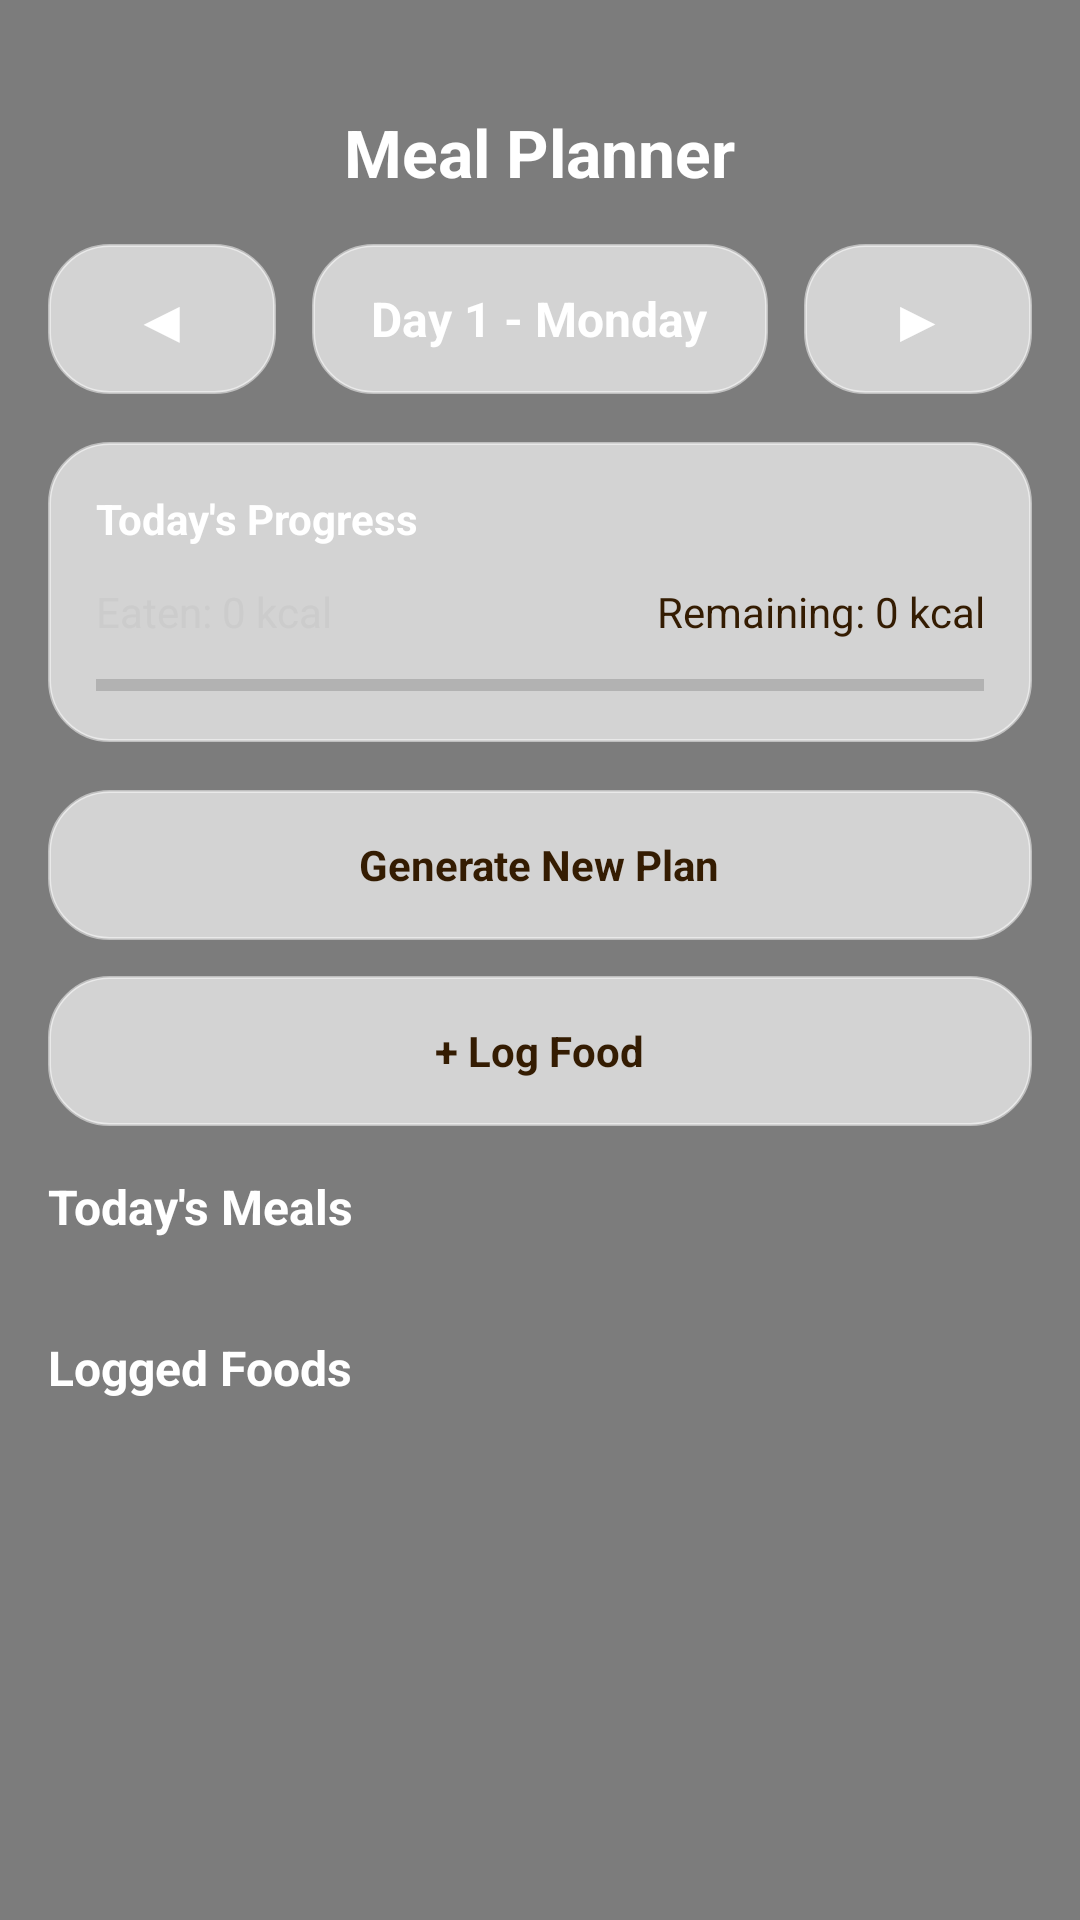

Layout XML and referenced resources for this Android screen:
<!-- AndroidManifest.xml: application theme Theme.AppCompat.Light.NoActionBar -->
<!-- res/layout/activity_meal_planner.xml -->
<?xml version="1.0" encoding="utf-8"?>
<FrameLayout xmlns:android="http://schemas.android.com/apk/res/android"
    xmlns:app="http://schemas.android.com/apk/res-auto"
    android:layout_width="match_parent"
    android:layout_height="match_parent">

    <ImageView
        android:layout_width="match_parent"
        android:layout_height="match_parent"
        android:src="@drawable/splash_bg"
        android:scaleType="centerCrop" />

    <View
        android:layout_width="match_parent"
        android:layout_height="match_parent"
        android:background="#80000000" />

    <ScrollView
        android:layout_width="match_parent"
        android:layout_height="match_parent"
        android:fillViewport="true"
        android:scrollbars="none">

        <LinearLayout
            android:layout_width="match_parent"
            android:layout_height="wrap_content"
            android:orientation="vertical"
            android:padding="16dp">

            

            <LinearLayout
                android:layout_width="match_parent"
                android:layout_height="wrap_content"
                android:orientation="horizontal"
                android:gravity="center"
                android:layout_marginTop="20dp"
                android:layout_marginBottom="16dp">

                <TextView
                    android:layout_width="wrap_content"
                    android:layout_height="wrap_content"
                    android:text="Meal Planner"
                    android:textSize="22sp"
                    android:textStyle="bold"
                    android:textColor="#FFFFFF"
                    android:gravity="center" />

            </LinearLayout>

            
            <LinearLayout
                android:layout_width="match_parent"
                android:layout_height="wrap_content"
                android:orientation="horizontal"
                android:layout_marginBottom="16dp">

                <LinearLayout
                    android:id="@+id/btn_prev_day"
                    android:layout_width="0dp"
                    android:layout_height="50dp"
                    android:layout_weight="1"
                    android:background="@drawable/transparent_card_bg"
                    android:gravity="center"
                    android:clickable="true"
                    android:focusable="true"
                    android:layout_marginEnd="8dp">

                    <TextView
                        android:layout_width="wrap_content"
                        android:layout_height="wrap_content"
                        android:text="◀"
                        android:textSize="20sp"
                        android:textColor="#FFFFFF" />

                </LinearLayout>

                <LinearLayout
                    android:layout_width="0dp"
                    android:layout_height="50dp"
                    android:layout_weight="2"
                    android:background="@drawable/transparent_card_bg"
                    android:gravity="center"
                    android:layout_marginStart="4dp"
                    android:layout_marginEnd="4dp">

                    <TextView
                        android:id="@+id/tv_day_label"
                        android:layout_width="wrap_content"
                        android:layout_height="wrap_content"
                        android:text="Day 1 - Monday"
                        android:textSize="16sp"
                        android:textStyle="bold"
                        android:textColor="#FFFFFF" />

                </LinearLayout>

                <LinearLayout
                    android:id="@+id/btn_next_day"
                    android:layout_width="0dp"
                    android:layout_height="50dp"
                    android:layout_weight="1"
                    android:background="@drawable/transparent_card_bg"
                    android:gravity="center"
                    android:clickable="true"
                    android:focusable="true"
                    android:layout_marginStart="8dp">

                    <TextView
                        android:layout_width="wrap_content"
                        android:layout_height="wrap_content"
                        android:text="▶"
                        android:textSize="20sp"
                        android:textColor="#FFFFFF" />

                </LinearLayout>

            </LinearLayout>

            
            <LinearLayout
                android:layout_width="match_parent"
                android:layout_height="wrap_content"
                android:orientation="vertical"
                android:background="@drawable/transparent_card_bg"
                android:padding="16dp"
                android:layout_marginBottom="16dp">

                <TextView
                    android:layout_width="wrap_content"
                    android:layout_height="wrap_content"
                    android:text="Today's Progress"
                    android:textSize="14sp"
                    android:textStyle="bold"
                    android:textColor="#FFFFFF"
                    android:layout_marginBottom="12dp" />

                <LinearLayout
                    android:layout_width="match_parent"
                    android:layout_height="wrap_content"
                    android:orientation="horizontal">

                    <TextView
                        android:id="@+id/tv_total_calories"
                        android:layout_width="0dp"
                        android:layout_height="wrap_content"
                        android:layout_weight="1"
                        android:text="Eaten: 0 kcal"
                        android:textSize="14sp"
                        android:textColor="#CCCCCC" />

                    <TextView
                        android:id="@+id/tv_remaining_calories"
                        android:layout_width="0dp"
                        android:layout_height="wrap_content"
                        android:layout_weight="1"
                        android:text="Remaining: 0 kcal"
                        android:textSize="14sp"
                        android:textColor="#341C02"
                        android:gravity="end" />

                </LinearLayout>

                <ProgressBar
                    android:id="@+id/progress_day"
                    style="?android:attr/progressBarStyleHorizontal"
                    android:layout_width="match_parent"
                    android:layout_height="6dp"
                    android:layout_marginTop="12dp"
                    android:progressTint="#341C02"
                    android:progress="0" />

            </LinearLayout>

            <LinearLayout
                android:id="@+id/btn_generate_plan"
                android:layout_width="match_parent"
                android:layout_height="50dp"
                android:background="@drawable/transparent_card_bg"
                android:gravity="center"
                android:clickable="true"
                android:focusable="true"
                android:layout_marginBottom="12dp">

                <TextView
                    android:layout_width="wrap_content"
                    android:layout_height="wrap_content"
                    android:text="Generate New Plan"
                    android:textSize="14sp"
                    android:textColor="#341C02"
                    android:textStyle="bold" />

            </LinearLayout>

            
            <LinearLayout
                android:id="@+id/btn_log_food"
                android:layout_width="match_parent"
                android:layout_height="50dp"
                android:background="@drawable/transparent_card_bg"
                android:gravity="center"
                android:clickable="true"
                android:focusable="true"
                android:layout_marginBottom="16dp">

                <TextView
                    android:layout_width="wrap_content"
                    android:layout_height="wrap_content"
                    android:text="+ Log Food"
                    android:textSize="14sp"
                    android:textColor="#341C02"
                    android:textStyle="bold" />

            </LinearLayout>

            
            <TextView
                android:layout_width="wrap_content"
                android:layout_height="wrap_content"
                android:text="Today's Meals"
                android:textSize="16sp"
                android:textStyle="bold"
                android:textColor="#FFFFFF"
                android:layout_marginBottom="12dp" />

            
            <androidx.recyclerview.widget.RecyclerView
                android:id="@+id/rv_meals"
                android:layout_width="match_parent"
                android:layout_height="wrap_content"
                android:nestedScrollingEnabled="false"
                android:layout_marginBottom="20dp" />

            
            <TextView
                android:layout_width="wrap_content"
                android:layout_height="wrap_content"
                android:text="Logged Foods"
                android:textSize="16sp"
                android:textStyle="bold"
                android:textColor="#FFFFFF"
                android:layout_marginBottom="12dp" />

            
            <androidx.recyclerview.widget.RecyclerView
                android:id="@+id/rv_food_logs"
                android:layout_width="match_parent"
                android:layout_height="wrap_content"
                android:nestedScrollingEnabled="false"
                android:layout_marginBottom="16dp" />

        </LinearLayout>

    </ScrollView>

</FrameLayout>
<!-- resources referenced by this layout -->
<resources>
  <!-- drawable transparent_card_bg (drawable) -->
  <?xml version="1.0" encoding="utf-8"?>
  <shape xmlns:android="http://schemas.android.com/apk/res/android"
      android:shape="rectangle">
      <solid android:color="#AAFFFFFF" />
      <corners android:radius="20dp" />
      <stroke
          android:width="1dp"
          android:color="#80FFFFFF" />
  </shape>
</resources>
